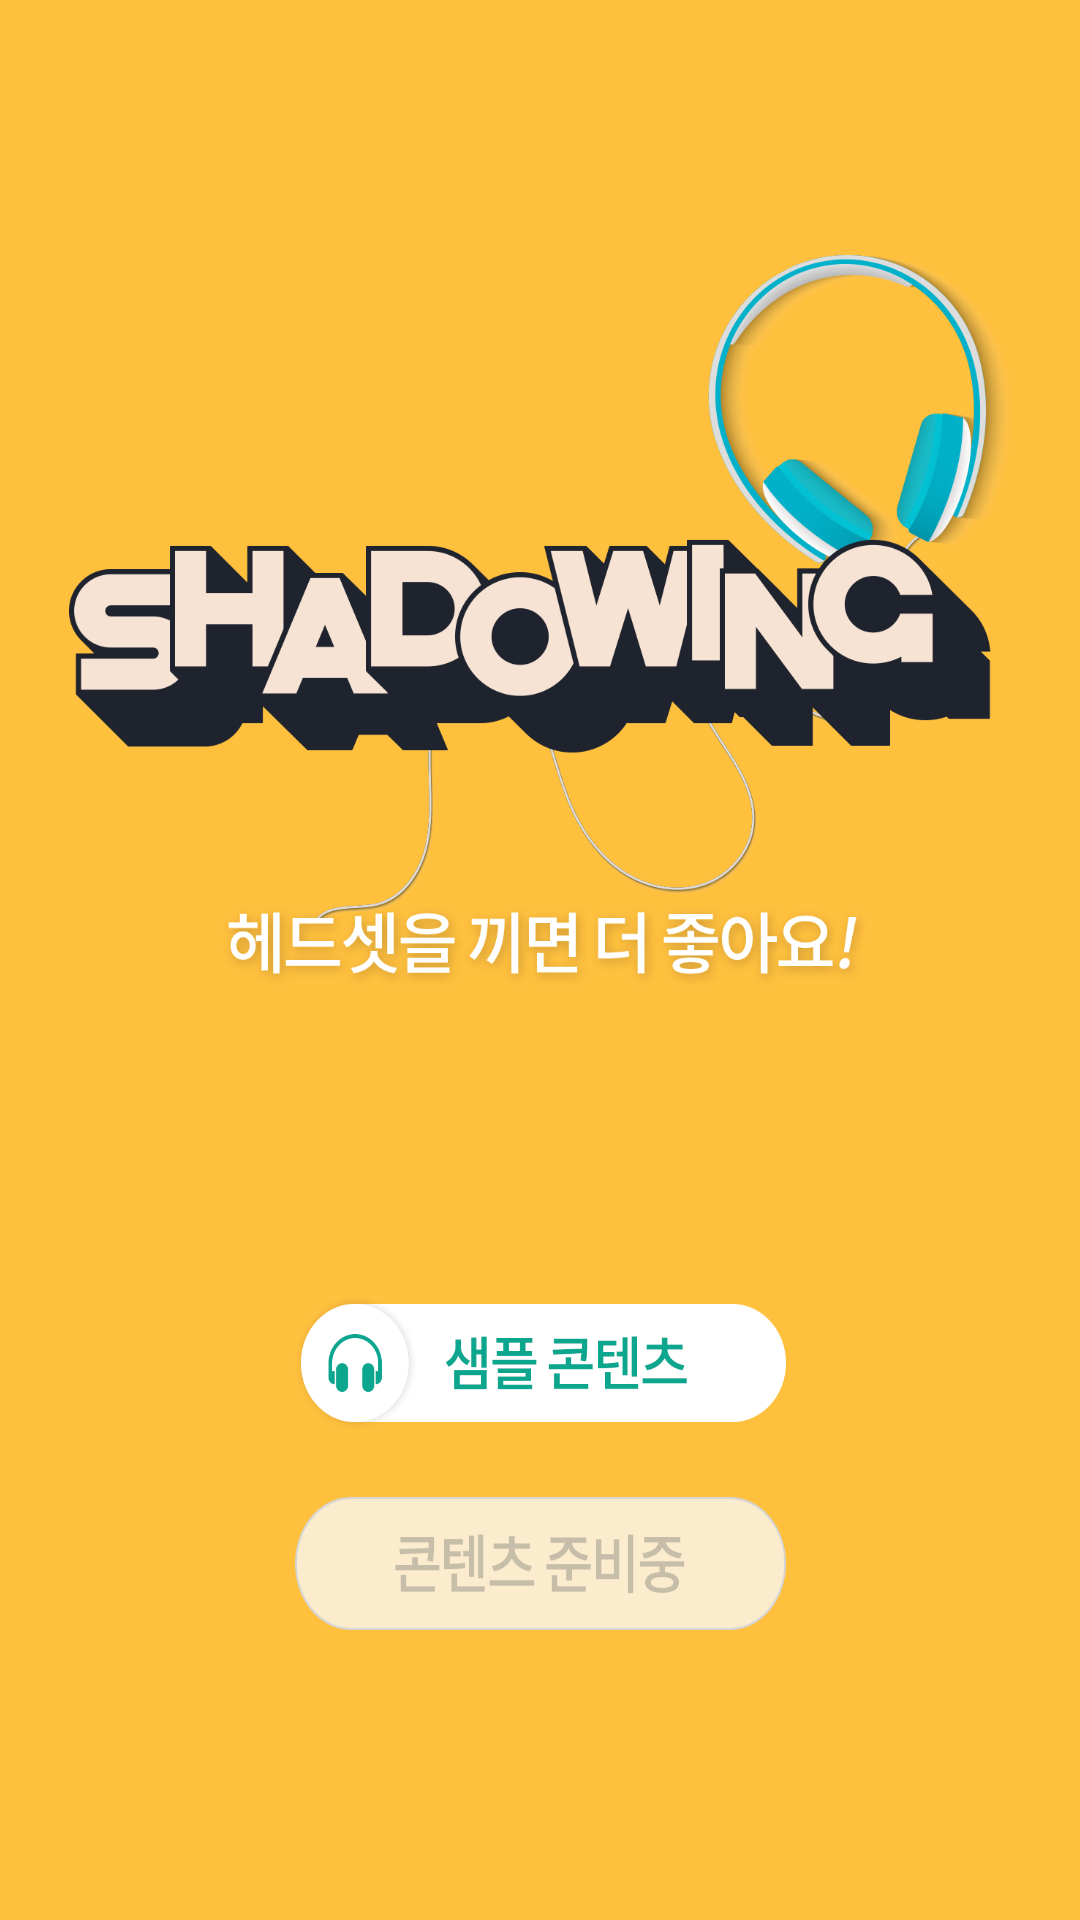

Write the Android layout XML for this screen, with the resource values it uses.
<!-- AndroidManifest.xml: application theme AppTheme -->
<!-- res/layout/activity_main_page.xml -->
<?xml version="1.0" encoding="utf-8"?>
<LinearLayout xmlns:android="http://schemas.android.com/apk/res/android"
    android:layout_width="match_parent"
    android:layout_height="match_parent"
    android:background="#ffc03e"
    android:orientation="vertical">


    <LinearLayout
        android:layout_width="match_parent"
        android:layout_height="match_parent"
        android:layout_weight="869"
        android:orientation="horizontal">

    </LinearLayout>

    <LinearLayout
        android:layout_width="match_parent"
        android:layout_height="match_parent"
        android:layout_weight="620"
        android:orientation="horizontal">

        <LinearLayout
            android:layout_width="match_parent"
            android:layout_height="match_parent"
            android:layout_weight="937">

        </LinearLayout>

        <LinearLayout
            android:layout_width="match_parent"
            android:layout_height="match_parent"
            android:layout_weight="126"
            android:background="@drawable/title">
        </LinearLayout>

        <LinearLayout
            android:layout_width="match_parent"
            android:layout_height="match_parent"
            android:layout_weight="937">

        </LinearLayout>

    </LinearLayout>

    <LinearLayout
        android:layout_width="match_parent"
        android:layout_height="match_parent"
        android:layout_weight="841"
        android:orientation="horizontal">

    </LinearLayout>

    <LinearLayout
        android:layout_width="match_parent"
        android:layout_height="match_parent"
        android:layout_weight="828"
        android:orientation="horizontal">

        <LinearLayout
            android:layout_width="match_parent"
            android:layout_height="match_parent"
            android:layout_weight="800">

        </LinearLayout>

        <LinearLayout
            android:layout_width="match_parent"
            android:layout_height="match_parent"
            android:layout_weight="600"
            android:orientation="vertical">

            <LinearLayout
                android:id="@+id/activity_main_page_linearlayout_listen"
                android:layout_width="match_parent"
                android:layout_height="match_parent"
                android:layout_weight="600"
                android:background="@drawable/mbtn01"
                android:orientation="vertical">


            </LinearLayout>

            <LinearLayout
                android:layout_width="match_parent"
                android:layout_height="match_parent"
                android:layout_weight="800">


            </LinearLayout>

            <LinearLayout
                android:layout_width="match_parent"
                android:layout_height="match_parent"
                android:layout_weight="600"
                android:background="@drawable/mbtn_ing">


            </LinearLayout>

        </LinearLayout>

        <LinearLayout
            android:layout_width="match_parent"
            android:layout_height="match_parent"
            android:layout_weight="800">

        </LinearLayout>

    </LinearLayout>

    <LinearLayout
        android:layout_width="match_parent"
        android:layout_height="match_parent"
        android:layout_weight="850"
        android:orientation="horizontal">

    </LinearLayout>



</LinearLayout>
<!-- resources referenced by this layout -->
<resources>
  <!-- drawable mbtn01: png bitmap (drawable, 16587 bytes) -->
  <!-- drawable mbtn_ing: png bitmap (drawable, 11367 bytes) -->
  <!-- drawable title: png bitmap (drawable, 164573 bytes) -->
  <style name="AppTheme" parent="Theme.AppCompat.Light.NoActionBar">
          
          <item name="colorPrimary">@color/colorPrimary</item>
          <item name="colorPrimaryDark">@color/colorPrimaryDark</item>
          <item name="colorAccent">@color/colorAccent</item>
      </style>
  <color name="colorPrimary">#008577</color>
  <color name="colorPrimaryDark">#00574B</color>
  <color name="colorAccent">#D81B60</color>
</resources>
